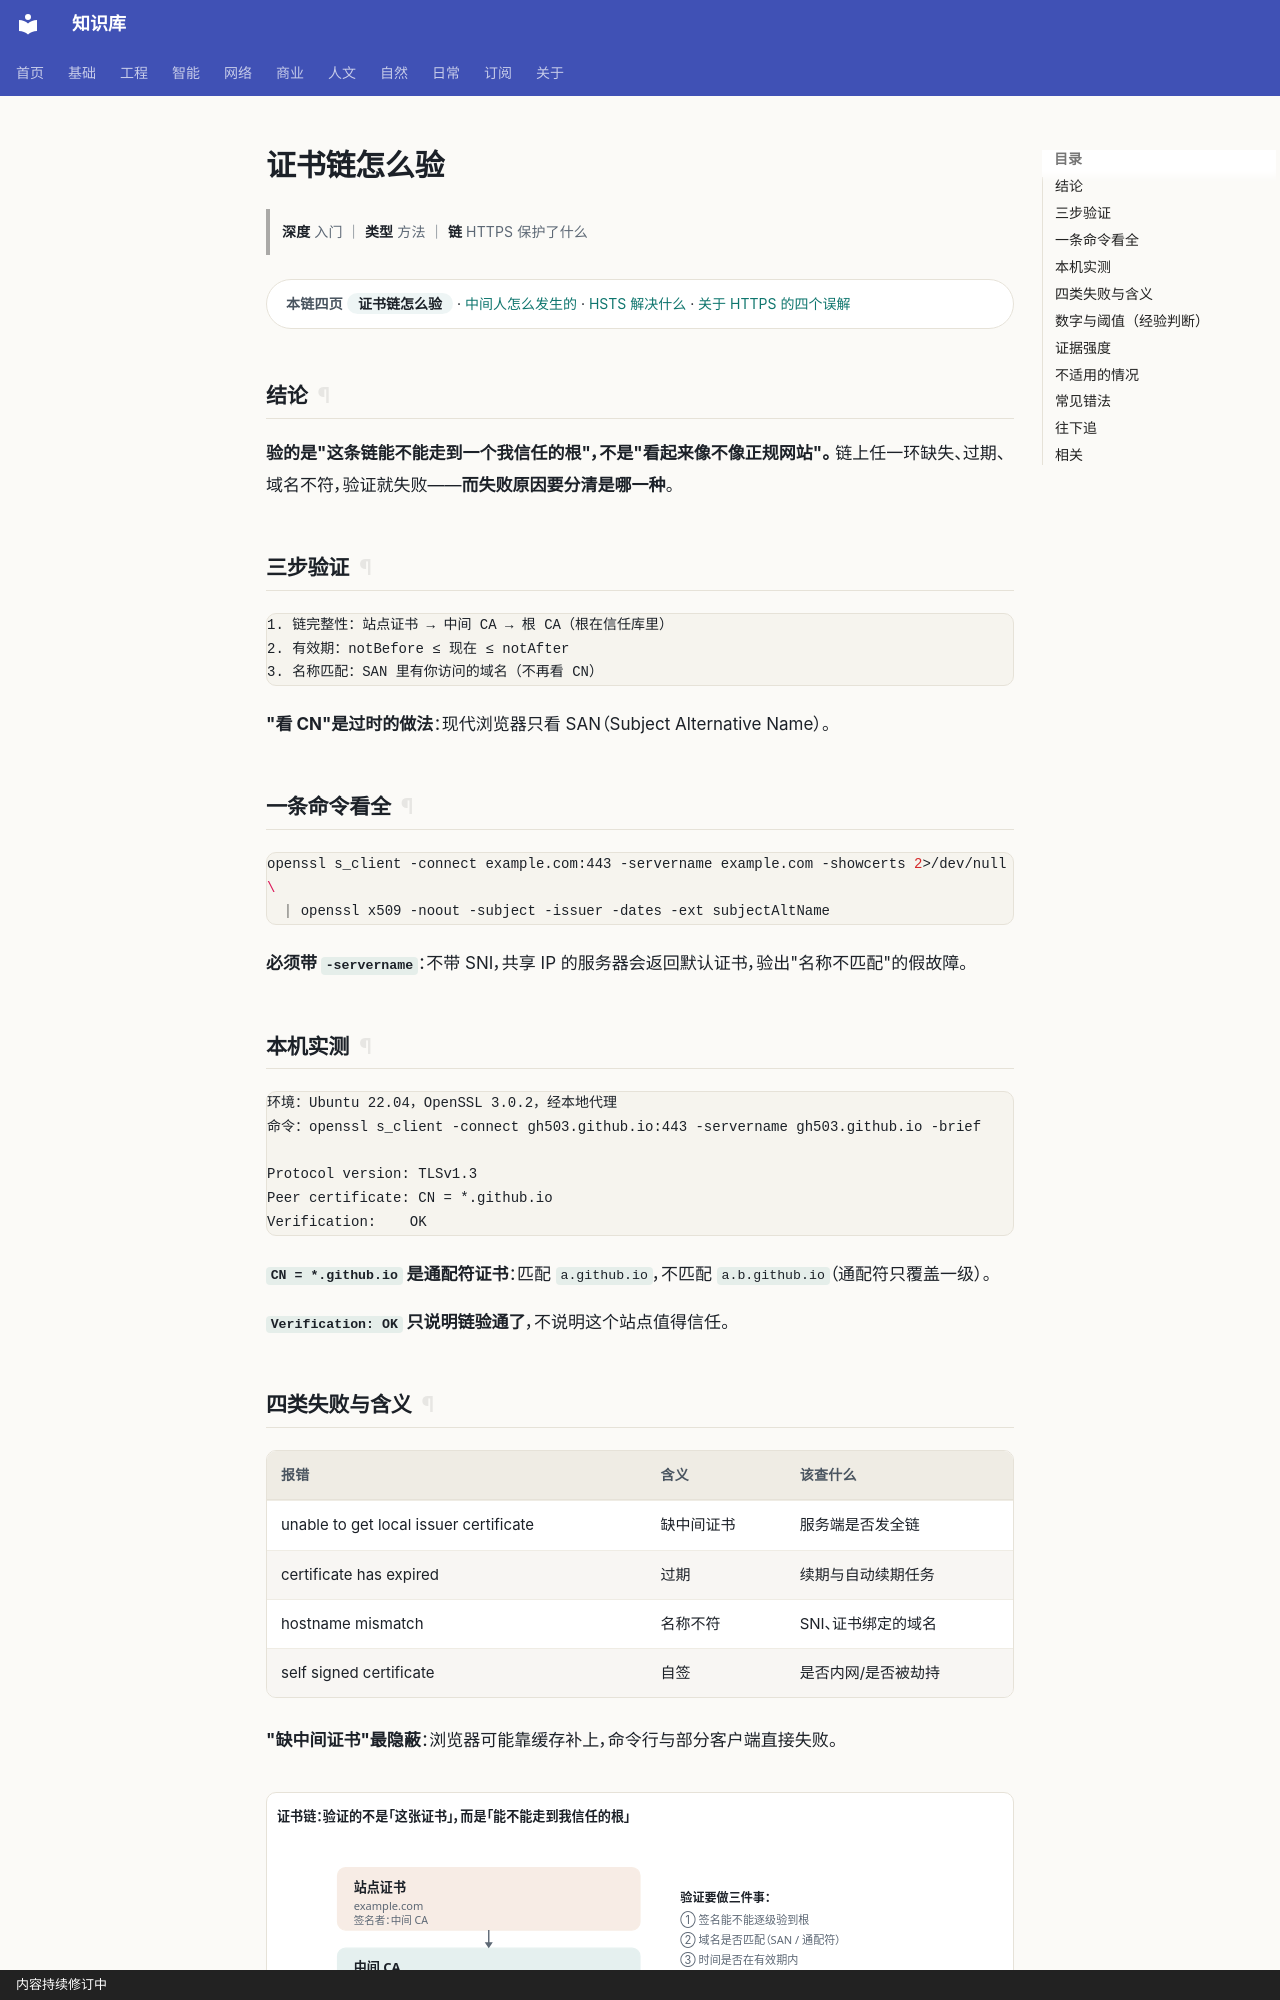

repository: gh503/kb · page: 网络/安全/证书链怎么验/index.html · generator: mkdocs · copyright: 内容持续修订中

# 证书链怎么验

> **深度** 入门 ｜ **类型** 方法 ｜ **链** HTTPS 保护了什么

<div class="kb-chain" markdown>
<span class="kb-chain__label">本链四页</span> <span class="kb-chain__now">证书链怎么验</span> · [中间人怎么发生的](中间人怎么发生的.md) · [HSTS 解决什么](HSTS解决什么.md) · [关于 HTTPS 的四个误解](关于HTTPS的四个误解.md)
</div>





## 结论

**验的是"这条链能不能走到一个我信任的根"，不是"看起来像不像正规网站"。**
链上任一环缺失、过期、域名不符，验证就失败——**而失败原因要分清是哪一种**。

## 三步验证

```text
1. 链完整性：站点证书 → 中间 CA → 根 CA（根在信任库里）
2. 有效期：notBefore ≤ 现在 ≤ notAfter
3. 名称匹配：SAN 里有你访问的域名（不再看 CN）
```

**"看 CN"是过时的做法**：现代浏览器只看 SAN（Subject Alternative Name）。

## 一条命令看全

```bash
openssl s_client -connect example.com:443 -servername example.com -showcerts 2>/dev/null \
  | openssl x509 -noout -subject -issuer -dates -ext subjectAltName
```

**必须带 `-servername`**：不带 SNI，共享 IP 的服务器会返回默认证书，验出"名称不匹配"的假故障。

## 本机实测

```text
环境：Ubuntu 22.04，OpenSSL 3.0.2，经本地代理
命令：openssl s_client -connect gh503.github.io:443 -servername gh503.github.io -brief

Protocol version: TLSv1.3
Peer certificate: CN = *.github.io
Verification:    OK
```

**`CN = *.github.io` 是通配符证书**：匹配 `a.github.io`，不匹配 `a.b.github.io`（通配符只覆盖一级）。

**`Verification: OK` 只说明链验通了**，不说明这个站点值得信任。
